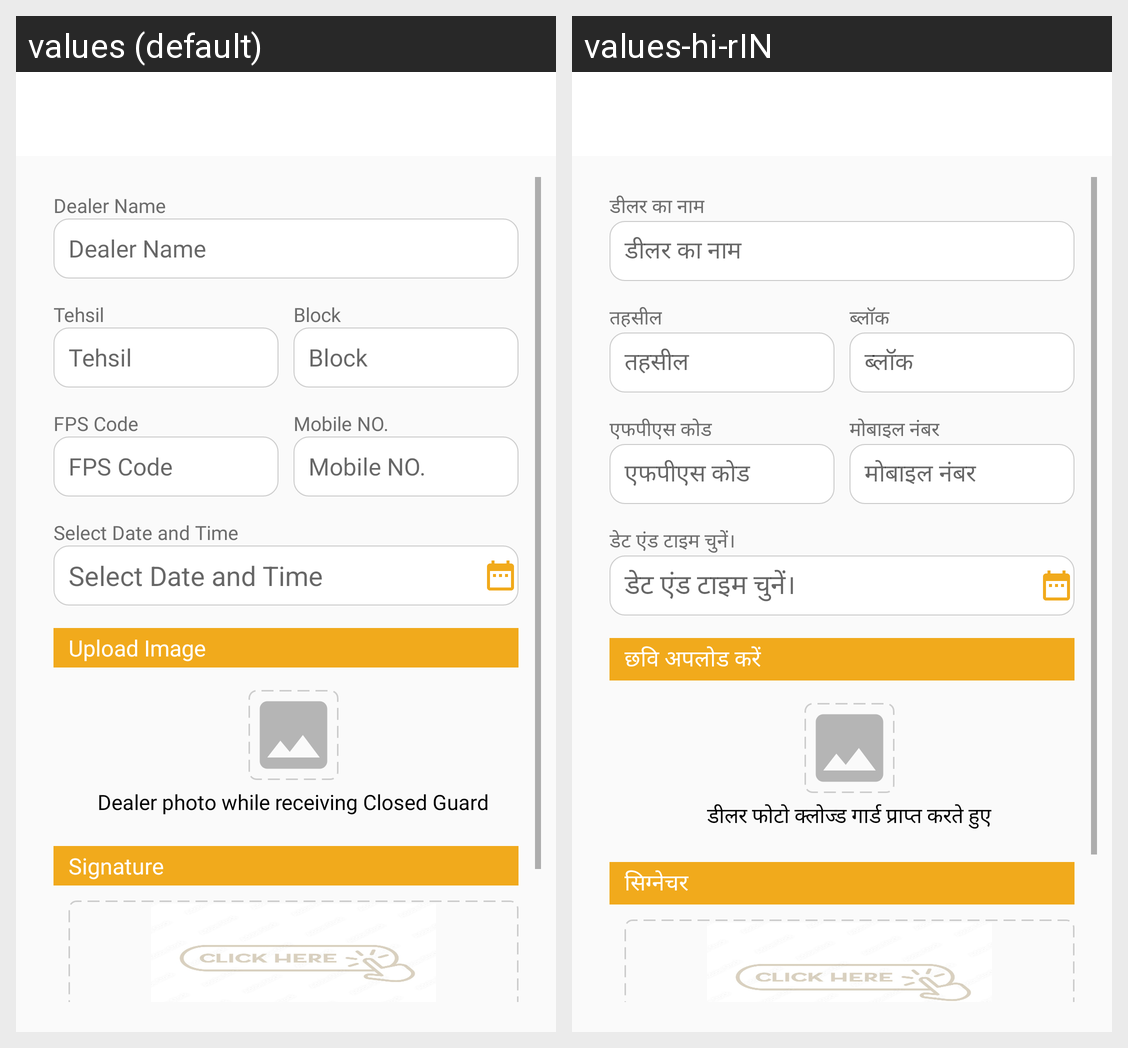

This grid shows one Android layout under two languages. Give, for every string resource on the screen, its name, the default text and each shown locale's text.
Android screen res/layout/activity_closed_guard_delivery.xml rendered under 2 locales, left to right: values (default), values-hi-rIN. Device: Nexus 5 (rendered at 1080×1920; each locale shown at half size, 540×960, under a caption strip naming it); theme Theme.CallMangement.
Strings drawn on this screen, with the default value and each locale's value (text and hints the layout hard-codes, and strings that could not be matched under every locale, appear in the picture but are not listed):

dealer_name
  values: Dealer Name
  values-hi-rIN: डीलर का नाम

tehsil
  values: Tehsil
  values-hi-rIN: तहसील

block
  values: Block
  values-hi-rIN: ब्लॉक

fps_code
  values: FPS Code
  values-hi-rIN: एफपीएस कोड

mobile_no
  values: Mobile NO.
  values-hi-rIN: मोबाइल नंबर

select_date_and_time
  values: Select Date and Time
  values-hi-rIN: डेट एंड टाइम चुनें।

upload_image
  values: Upload Image
  values-hi-rIN: छवि अपलोड करें

dealer_photo_while_receiving_closed_guard
  values: Dealer photo while receiving Closed Guard
  values-hi-rIN: डीलर फोटो क्लोज्ड गार्ड प्राप्त करते हुए

signature
  values: Signature
  values-hi-rIN: सिग्नेचर
